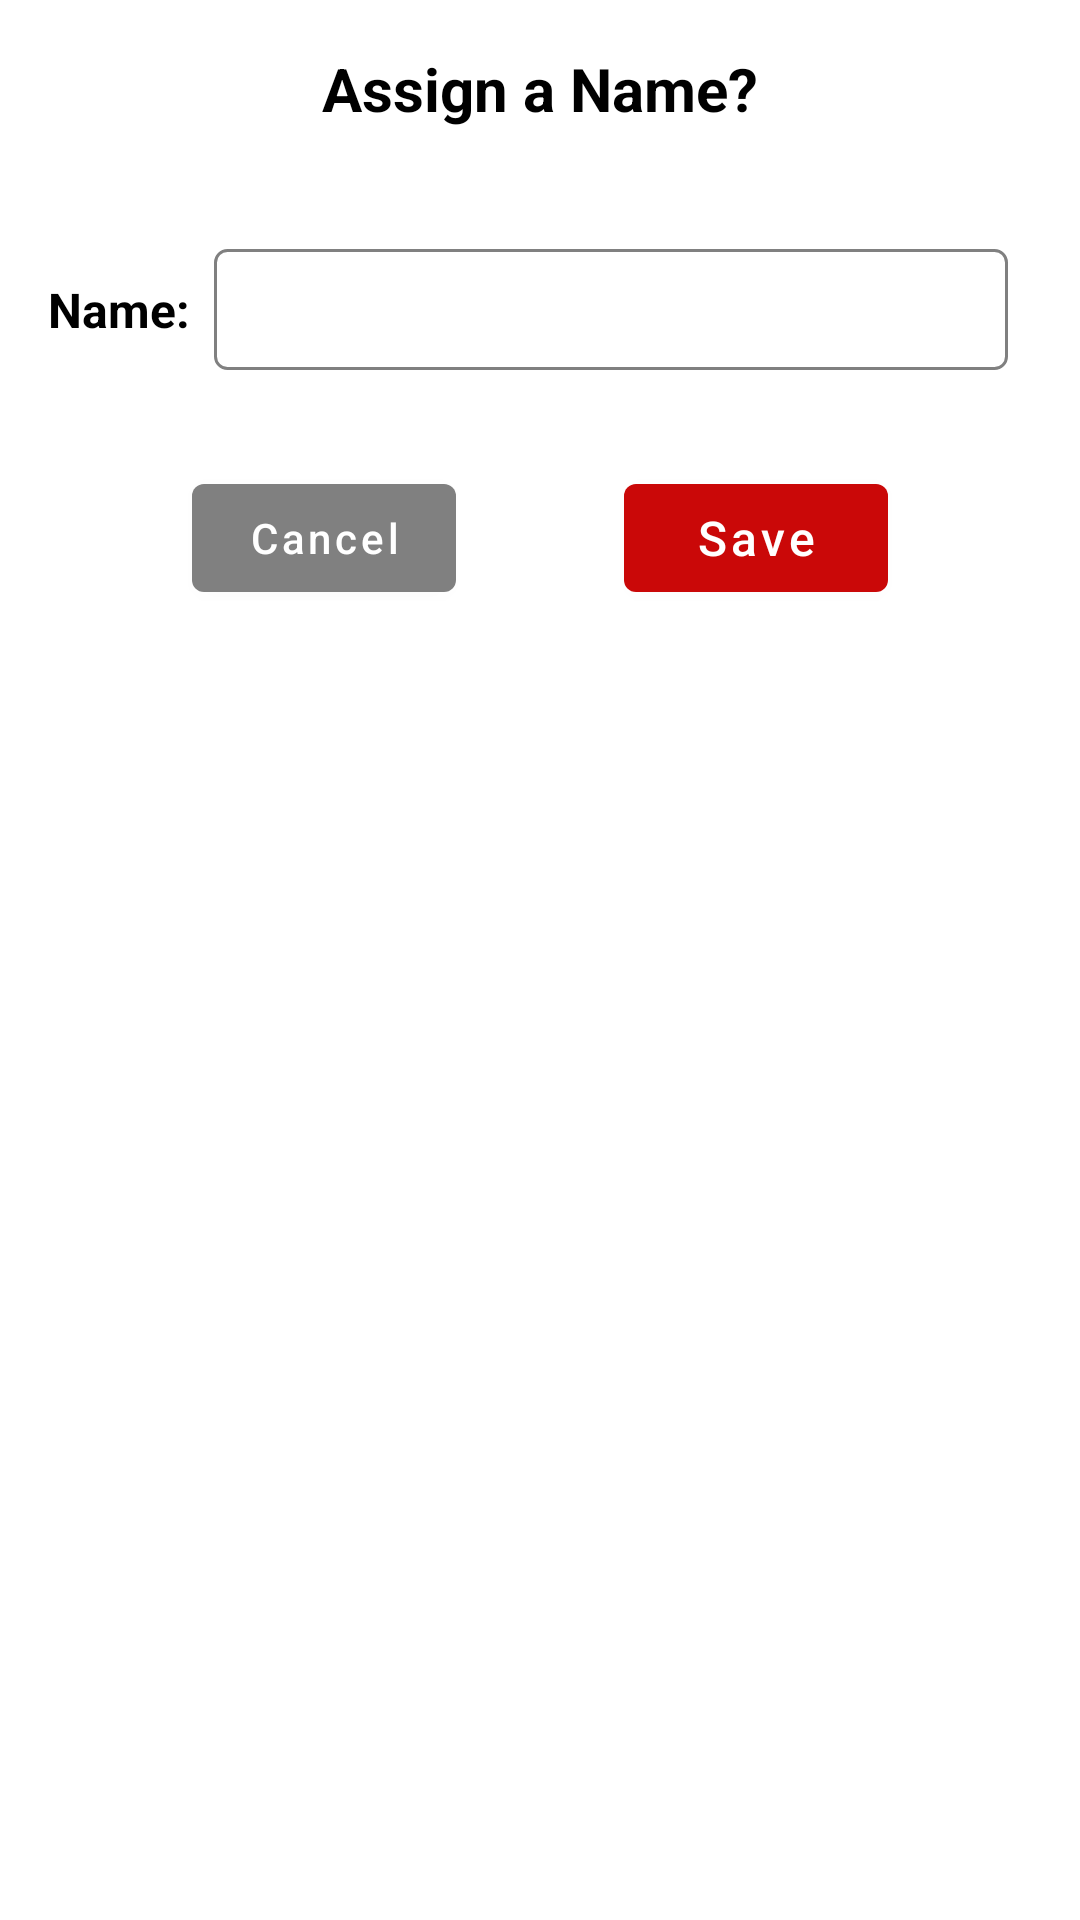

Here is an Android app screen rendered from its layout file. Give the layout XML and the strings, colors and styles it references.
<!-- AndroidManifest.xml: application theme Theme.Pokemon -->
<!-- res/layout/layout_assign_name_to_pokemon.xml -->
<?xml version="1.0" encoding="utf-8"?>
<androidx.cardview.widget.CardView xmlns:android="http://schemas.android.com/apk/res/android"
    xmlns:app="http://schemas.android.com/apk/res-auto"
    android:layout_width="match_parent"
    android:layout_height="match_parent"
    app:cardCornerRadius="@dimen/margin_16"
    app:cardElevation="0dp">

    <androidx.appcompat.widget.LinearLayoutCompat
        android:layout_width="match_parent"
        android:layout_height="wrap_content"
        android:background="@color/white"
        android:orientation="vertical">

        <TextView
            android:id="@+id/tv_dialog_text"
            style="@style/Heading1Black"
            android:layout_width="match_parent"
            android:layout_height="wrap_content"
            android:gravity="center"
            android:padding="@dimen/margin_16"
            android:text="@string/assign_a_name" />

        <androidx.constraintlayout.widget.ConstraintLayout
            android:layout_width="match_parent"
            android:layout_height="wrap_content"
            android:padding="@dimen/margin_16"
            android:orientation="horizontal">

            <TextView
                android:id="@+id/textView"
                android:layout_width="wrap_content"
                android:layout_height="wrap_content"
                android:text="@string/name"
                style="@style/Heading2Black"
                app:layout_constraintBottom_toBottomOf="parent"
                app:layout_constraintStart_toStartOf="parent"
                app:layout_constraintTop_toTopOf="parent" />

            <EditText
                android:id="@+id/et_name"
                android:background="@drawable/border_edit_text"
                style="@style/MyEditTextStyle"
                android:layout_width="0dp"
                android:padding="@dimen/margin_8"
                android:layout_height="wrap_content"
                android:layout_marginStart="@dimen/margin_4"
                app:layout_constraintBottom_toBottomOf="parent"
                app:layout_constraintEnd_toEndOf="parent"
                android:layout_margin="@dimen/margin_8"
                app:layout_constraintStart_toEndOf="@+id/textView"
                app:layout_constraintTop_toTopOf="parent" />

        </androidx.constraintlayout.widget.ConstraintLayout>

        <androidx.constraintlayout.widget.ConstraintLayout
            android:layout_width="match_parent"
            android:layout_margin="@dimen/margin_8"
            android:paddingBottom="@dimen/margin_16"
            android:layout_height="wrap_content">

            <com.google.android.material.button.MaterialButton
                android:id="@+id/btn_cancel"
                style="@style/GreyButtonStyle"
                android:layout_width="wrap_content"
                android:layout_height="wrap_content"
                android:text="@string/cancel"
                app:layout_constraintEnd_toStartOf="@+id/btn_save"
                app:layout_constraintHorizontal_bias="0.5"
                app:layout_constraintStart_toStartOf="parent"
                app:layout_constraintTop_toTopOf="@+id/btn_save" />

            <com.google.android.material.button.MaterialButton
                android:id="@+id/btn_save"
                style="@style/RedButtonStyle"
                android:layout_width="wrap_content"
                android:layout_height="wrap_content"
                android:text="@string/save"
                app:layout_constraintEnd_toEndOf="parent"
                app:layout_constraintHorizontal_bias="0.5"
                app:layout_constraintStart_toEndOf="@+id/btn_cancel"
                app:layout_constraintTop_toTopOf="parent" />

        </androidx.constraintlayout.widget.ConstraintLayout>
    </androidx.appcompat.widget.LinearLayoutCompat>
</androidx.cardview.widget.CardView>
<!-- resources referenced by this layout -->
<resources>
  <color name="white">#FFFFFFFF</color>
  <dimen name="margin_16">16dp</dimen>
  <dimen name="margin_4">4dp</dimen>
  <dimen name="margin_8">8dp</dimen>
  <!-- drawable border_edit_text (drawable) -->
  <?xml version="1.0" encoding="utf-8"?>
  <shape
      xmlns:android="http://schemas.android.com/apk/res/android"
      android:shape="rectangle">
  
      <solid
          android:color="@color/white"/>
      <corners
          android:radius="@dimen/margin_4"
          android:topRightRadius="@dimen/margin_4"
          android:bottomRightRadius="@dimen/margin_4"
          android:bottomLeftRadius="@dimen/margin_4" />
  
      <stroke
          android:width="1dp"
          android:color="@color/grey" />
  
  </shape>
  <string name="assign_a_name">Assign a Name?</string>
  <string name="cancel">Cancel</string>
  <string name="name">Name: </string>
  <string name="save">Save</string>
  <style name="GreyButtonStyle" parent="Widget.MaterialComponents.Button">
          <item name="android:textSize">@dimen/text_size_14</item>
          <item name="android:textAllCaps">false</item>
          <item name="backgroundTint">@color/grey</item>
          <item name="rippleColor">@color/white</item>
      </style>
  <style name="Heading1Black" parent="Heading2">
          <item name="android:textSize">@dimen/text_size_20</item>
          <item name="android:textColor">@color/black</item>
      </style>
  <style name="Heading2Black" parent="Heading2">
          <item name="android:textColor">@color/black</item>
      </style>
  <style name="MyEditTextStyle">
          <item name="android:textColor">@color/black</item>
          <item name="android:background">@drawable/border_edit_text</item>
          <item name="android:editTextColor">@color/black</item>
      </style>
  <style name="RedButtonStyle" parent="Widget.MaterialComponents.Button">
          <item name="android:textSize">@dimen/text_size_16</item>
          <item name="android:textAllCaps">false</item>
          <item name="backgroundTint">@color/color_red</item>
          <item name="rippleColor">@color/white</item>
      </style>
  <style name="Theme.Pokemon" parent="Theme.MaterialComponents.DayNight.NoActionBar">
          
          <item name="colorPrimary">@color/purple_500</item>
          <item name="colorPrimaryVariant">@color/purple_700</item>
          <item name="colorOnPrimary">@color/white</item>
          
          <item name="colorSecondary">@color/teal_200</item>
          <item name="colorSecondaryVariant">@color/teal_700</item>
          <item name="colorOnSecondary">@color/white</item>
          
          <item name="android:statusBarColor" tools:targetApi="l">?attr/colorPrimaryVariant</item>
          
          <item name="android:background">@color/white</item>
      </style>
  <color name="grey">#808080</color>
  <dimen name="text_size_14">14sp</dimen>
  <style name="Heading2" parent="MediumTextStyle">
          <item name="android:textSize">@dimen/text_size_16</item>
          <item name="android:textStyle">bold</item>
      </style>
  <dimen name="text_size_20">20sp</dimen>
  <color name="black">#FF000000</color>
  <dimen name="text_size_16">16sp</dimen>
  <color name="color_red">#CA0808</color>
  <color name="purple_500">#FF6200EE</color>
  <color name="purple_700">#FF3700B3</color>
  <color name="teal_200">#FF03DAC5</color>
  <color name="teal_700">#FF018786</color>
  <style name="MediumTextStyle" parent="TextStyle15">
          <item name="android:textSize">@dimen/text_size_15</item>
      </style>
  <style name="TextStyle15" parent="TextAppearance.MaterialComponents.Body2">
          <item name="android:textAllCaps">false</item>
          <item name="android:textSize">@dimen/text_size_15</item>
          <item name="android:letterSpacing">0</item>
          <item name="android:textColor">@color/black</item>
          <item name="android:background">@color/transparent</item>
      </style>
  <dimen name="text_size_15">15sp</dimen>
  <color name="transparent">#00FFFFFF</color>
</resources>
